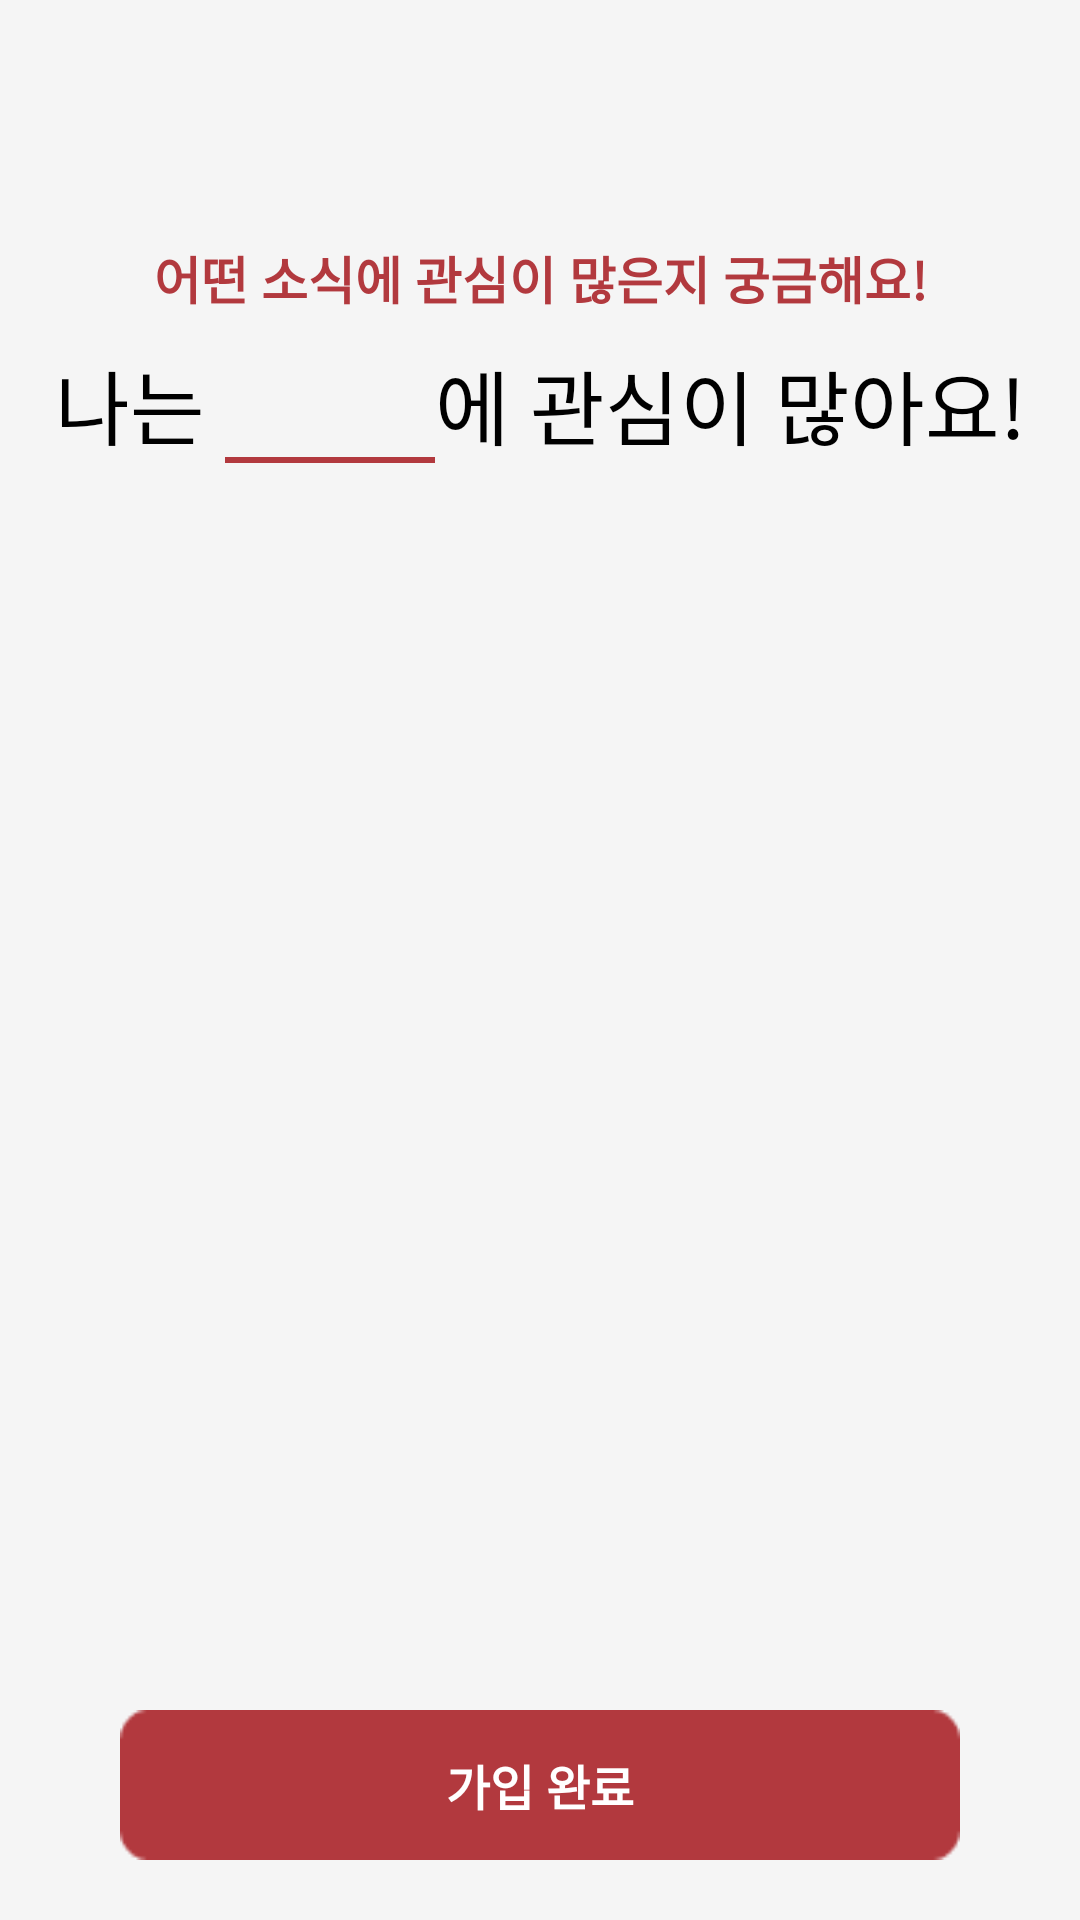

Reconstruct the res/layout file that produces this screen, plus the resources it refers to.
<!-- AndroidManifest.xml: application theme Theme.Swu_news_ai -->
<!-- res/layout/activity_preference.xml -->
<?xml version="1.0" encoding="utf-8"?>
<androidx.constraintlayout.widget.ConstraintLayout xmlns:android="http://schemas.android.com/apk/res/android"
    xmlns:app="http://schemas.android.com/apk/res-auto"
    xmlns:tools="http://schemas.android.com/tools"
    android:layout_width="match_parent"
    android:layout_height="match_parent"
    android:background="@color/app_main_bg"
    tools:context=".PreferenceActivity">

    <TextView
        android:id="@+id/preference_tv1"
        android:layout_width="wrap_content"
        android:layout_height="wrap_content"
        android:layout_marginTop="80dp"
        android:text="어떤 소식에 관심이 많은지 궁금해요!"
        android:textColor="@color/app_main_red"
        android:textSize="17sp"
        android:textStyle="bold"
        app:layout_constraintEnd_toEndOf="parent"
        app:layout_constraintStart_toStartOf="parent"
        app:layout_constraintTop_toTopOf="parent" />

    <androidx.constraintlayout.widget.ConstraintLayout
        android:id="@+id/preference_tv2"
        android:layout_width="wrap_content"
        android:layout_height="wrap_content"
        android:layout_marginTop="10dp"
        android:orientation="horizontal"
        app:layout_constraintEnd_toEndOf="parent"
        app:layout_constraintStart_toStartOf="parent"
        app:layout_constraintTop_toBottomOf="@id/preference_tv1">

        <TextView
            android:id="@+id/preference_tv3"
            android:layout_width="wrap_content"
            android:layout_height="wrap_content"
            android:text="나는 "
            android:textColor="#000000"
            android:textSize="27sp"
            app:layout_constraintStart_toStartOf="parent"
            app:layout_constraintTop_toTopOf="parent" />

        <View
            android:id="@+id/preference_tv4"
            android:layout_width="70dp"
            android:layout_height="2dp"
            android:background="@color/app_main_red"
            app:layout_constraintBottom_toBottomOf="@id/preference_tv3"
            app:layout_constraintStart_toEndOf="@id/preference_tv3" />

        <TextView
            android:id="@+id/preference_tv5"
            android:layout_width="wrap_content"
            android:layout_height="wrap_content"
            android:text="에 관심이 많아요!"
            android:textColor="#000000"
            android:textSize="27sp"
            app:layout_constraintStart_toEndOf="@id/preference_tv4"
            app:layout_constraintTop_toTopOf="parent" />

    </androidx.constraintlayout.widget.ConstraintLayout>

    <androidx.constraintlayout.widget.ConstraintLayout
        app:layout_constraintTop_toBottomOf="@id/preference_tv2"
        android:layout_width="match_parent"
        android:layout_marginTop="10dp"
        app:layout_constraintBottom_toTopOf="@id/preference_bottom_view"
        android:layout_height="0dp">
        <ScrollView
            android:layout_width="match_parent"
            android:layout_height="match_parent">

            <androidx.recyclerview.widget.RecyclerView
                android:id="@+id/preference_category_rv"
                android:layout_width="match_parent"
                tools:listitem="@layout/preference_rvitem"
                android:layout_height="wrap_content"
                android:layout_margin="20dp"
                app:layoutManager="androidx.recyclerview.widget.GridLayoutManager"
                app:layout_constraintEnd_toEndOf="parent"
                app:layout_constraintStart_toStartOf="parent"
                app:layout_constraintTop_toBottomOf="@id/preference_tv2" />
        </ScrollView>

    </androidx.constraintlayout.widget.ConstraintLayout>

    <View
        android:id="@+id/preference_bottom_view"
        android:layout_width="match_parent"
        android:layout_height="90dp"
        android:background="@color/app_main_bg"
        app:layout_constraintBottom_toBottomOf="parent"/>
    <androidx.appcompat.widget.AppCompatButton
        android:id="@+id/preference_finish_btn"
        android:layout_width="match_parent"
        android:layout_height="50dp"
        android:layout_marginStart="40dp"
        android:layout_marginEnd="40dp"
        android:background="@drawable/btn_red"
        android:text="가입 완료"
        android:textColor="#ffffff"
        android:textSize="16sp"
        android:textStyle="bold"
        app:layout_constraintBottom_toBottomOf="@id/preference_bottom_view"
        app:layout_constraintEnd_toEndOf="@id/preference_bottom_view"
        app:layout_constraintTop_toTopOf="@id/preference_bottom_view"
        app:layout_constraintStart_toStartOf="@id/preference_bottom_view" />


</androidx.constraintlayout.widget.ConstraintLayout>
<!-- res/layout/preference_rvitem.xml (included above) -->
<?xml version="1.0" encoding="utf-8"?>
<androidx.constraintlayout.widget.ConstraintLayout xmlns:android="http://schemas.android.com/apk/res/android"
    xmlns:app="http://schemas.android.com/apk/res-auto"
    android:id="@+id/preference_item_root"
    android:layout_width="170dp"
    android:layout_height="100dp"
    android:layout_margin="10dp"
    android:background="@drawable/rv_item_round_corner"
    android:padding="20dp">

    <TextView
        android:id="@+id/preference_item_tv"
        android:layout_width="wrap_content"
        android:layout_height="wrap_content"
        android:textColor="@color/app_main_red"
        android:textSize="25dp"
        app:layout_constraintBottom_toBottomOf="parent"
        app:layout_constraintEnd_toEndOf="parent"
        android:textStyle="bold"
        app:layout_constraintStart_toStartOf="parent"
        app:layout_constraintTop_toTopOf="parent" />


</androidx.constraintlayout.widget.ConstraintLayout>
<!-- resources referenced by this layout -->
<resources>
  <color name="app_main_bg">#F5F5F5</color>
  <color name="app_main_red">#B2393E</color>
  <!-- drawable btn_red: png bitmap (drawable, 625 bytes) -->
  <style name="Theme.Swu_news_ai" parent="Theme.MaterialComponents.DayNight.NoActionBar">
          
          <item name="colorPrimary">@color/purple_500</item>
          <item name="colorPrimaryVariant">@color/purple_700</item>
          <item name="colorOnPrimary">@color/white</item>
          
          <item name="colorSecondary">@color/teal_200</item>
          <item name="colorSecondaryVariant">@color/teal_700</item>
          <item name="colorOnSecondary">@color/black</item>
          
          <item name="android:statusBarColor">?attr/colorPrimaryVariant</item>
          
          <item name="windowNoTitle">true</item>
          
  
          
          <item name="android:windowTranslucentStatus">true</item>
      </style>
  <color name="purple_500">#FF6200EE</color>
  <color name="purple_700">#FF3700B3</color>
  <color name="white">#FFFFFFFF</color>
  <color name="teal_200">#FF03DAC5</color>
  <color name="teal_700">#FF018786</color>
  <color name="black">#FF000000</color>
</resources>
